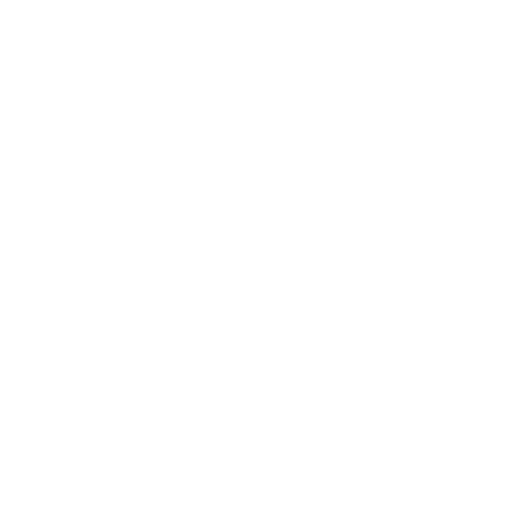
t = 0.00 s
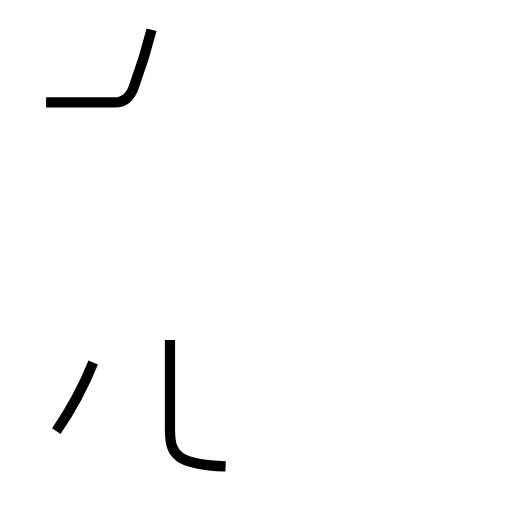
t = 1.17 s
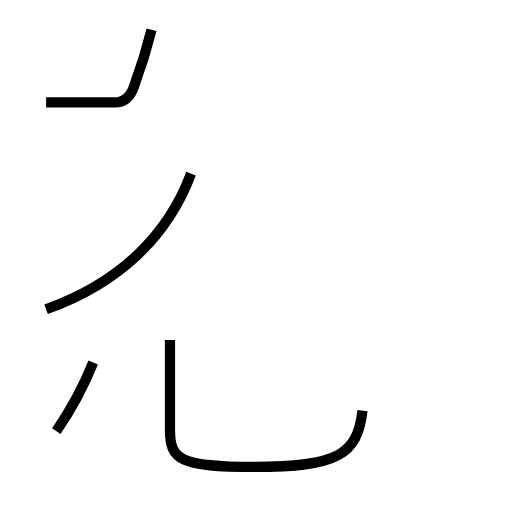
t = 2.26 s
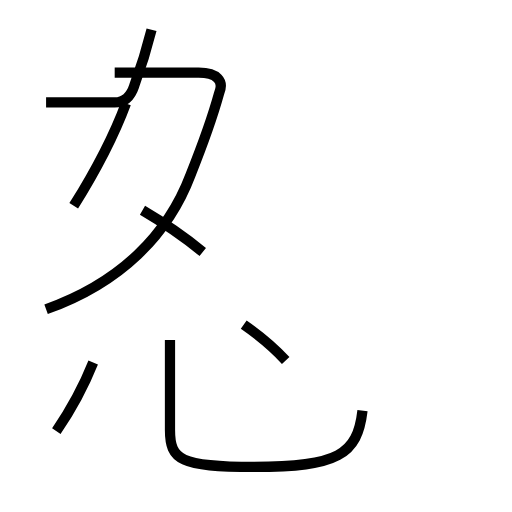
t = 3.58 s
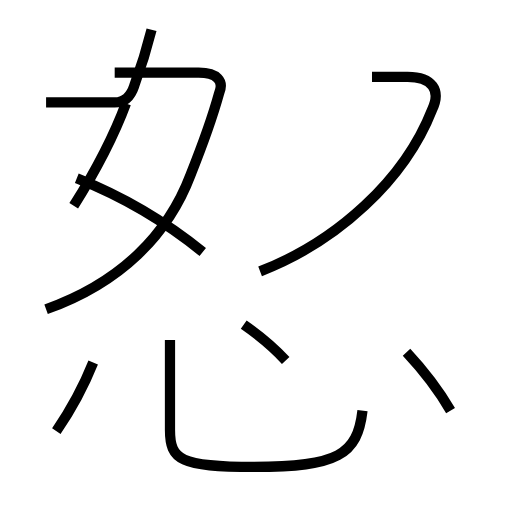
t = 4.98 s
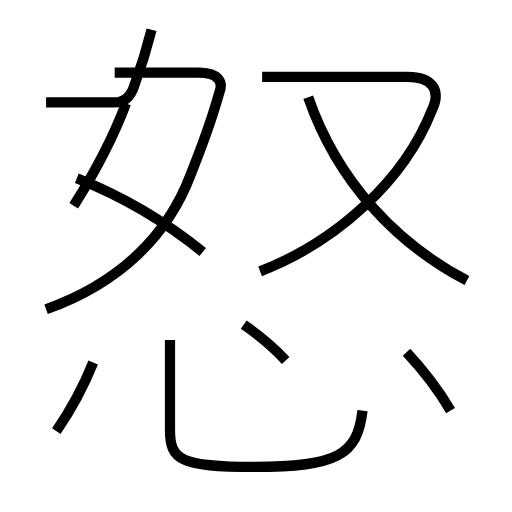
t = 6.03 s

The animated SVG that drew these frames (rendered in a browser with its animation timeline set to each time). Animation: 10 SMIL elements (animate=10); one cycle of 6.03 s.

<?xml version='1.0' encoding='utf-8'?>
<svg viewBox="0.0 -6.0 50.0 50.0" version="1.1" xmlns="http://www.w3.org/2000/svg"><rect x="-1000" y="-1000" width="2000" height="2000" stroke="white" fill="white" /><g style="fill:none;stroke:#000000;stroke-width:1"><path d="M 4.5 -34.0 L 11.2 -34.0 C 12.2 -34.0 12.8 -34.7 13.1 -35.6 C 13.8 -37.5 14.4 -39.5 14.8 -41.1 " transform="translate(0.0 38.0)" stroke-dasharray="15.132240867982349" stroke-dashoffset="15.132240867982349"><animate attributeName="stroke-dashoffset" from="15.132240867982349" to="0" dur="0.45396722603947043s" begin="0s" fill="freeze" /></path><path d="M 5.5 -1.9 C 6.8 -3.8 8.1 -6.1 9.1 -8.6 " transform="translate(0.0 38.0)" stroke-dasharray="7.62089029015784" stroke-dashoffset="7.62089029015784"><animate attributeName="stroke-dashoffset" from="7.62089029015784" to="0" dur="0.2286267087047352s" begin="0.45396722603947043s" fill="freeze" /></path><path d="M 16.6 -10.8 L 16.6 -2.0 C 16.6 0.9 17.6 1.6 24.8 1.6 C 33.0 1.6 34.9 0.4 35.4 -3.9 " transform="translate(0.0 38.0)" stroke-dasharray="32.66489308615671" stroke-dashoffset="32.66489308615671"><animate attributeName="stroke-dashoffset" from="32.66489308615671" to="0" dur="0.9799467925847013s" begin="0.6825939347442056s" fill="freeze" /></path><path d="M 4.5 -13.8 C 11.8 -16.4 16.4 -21.1 18.6 -26.9 C 19.4 -28.9 20.6 -32.0 21.4 -34.9 C 21.9 -36.1 21.2 -36.9 19.4 -36.9 L 11.2 -36.9 " transform="translate(0.0 38.0)" stroke-dasharray="40.11257271867826" stroke-dashoffset="40.11257271867826"><animate attributeName="stroke-dashoffset" from="40.11257271867826" to="0" dur="1.2033771815603478s" begin="1.6625407273289068s" fill="freeze" /></path><path d="M 27.9 -8.8 C 26.6 -10.2 25.1 -11.4 23.8 -12.3 " transform="translate(0.0 38.0)" stroke-dasharray="5.4010030582816535" stroke-dashoffset="5.4010030582816535"><animate attributeName="stroke-dashoffset" from="5.4010030582816535" to="0" dur="0.1620300917484496s" begin="2.8659179088892546s" fill="freeze" /></path><path d="M 7.2 -23.9 C 9.2 -27.1 11.0 -30.4 12.3 -33.9 " transform="translate(0.0 38.0)" stroke-dasharray="11.244924417274284" stroke-dashoffset="11.244924417274284"><animate attributeName="stroke-dashoffset" from="11.244924417274284" to="0" dur="0.33734773251822847s" begin="3.027948000637704s" fill="freeze" /></path><path d="M 19.8 -19.4 C 16.1 -22.4 11.8 -24.9 7.5 -26.6 " transform="translate(0.0 38.0)" stroke-dasharray="14.306127711346525" stroke-dashoffset="14.306127711346525"><animate attributeName="stroke-dashoffset" from="14.306127711346525" to="0" dur="0.4291838313403957s" begin="3.3652957331559326s" fill="freeze" /></path><path d="M 44.0 -3.9 C 42.9 -5.8 41.1 -8.1 39.7 -9.6 " transform="translate(0.0 38.0)" stroke-dasharray="7.152787851693263" stroke-dashoffset="7.152787851693263"><animate attributeName="stroke-dashoffset" from="7.152787851693263" to="0" dur="0.21458363555079787s" begin="3.7944795644963283s" fill="freeze" /></path><path d="M 25.4 -17.5 C 32.9 -20.4 39.5 -26.4 42.2 -33.3 C 43.1 -35.2 42.2 -36.5 39.8 -36.5 L 25.6 -36.5 " transform="translate(0.0 38.0)" stroke-dasharray="43.01348562151419" stroke-dashoffset="43.01348562151419"><animate attributeName="stroke-dashoffset" from="43.01348562151419" to="0" dur="1.2904045686454257s" begin="4.009063200047126s" fill="freeze" /></path><path d="M 45.6 -16.6 C 38.9 -20.1 33.0 -26.1 30.1 -34.5" transform="translate(0.0 38.0)" stroke-dasharray="24.25994483978306" stroke-dashoffset="24.25994483978306"><animate attributeName="stroke-dashoffset" from="24.25994483978306" to="0" dur="0.7277983451934917s" begin="5.299467768692551s" fill="freeze" /></path></g></svg>
